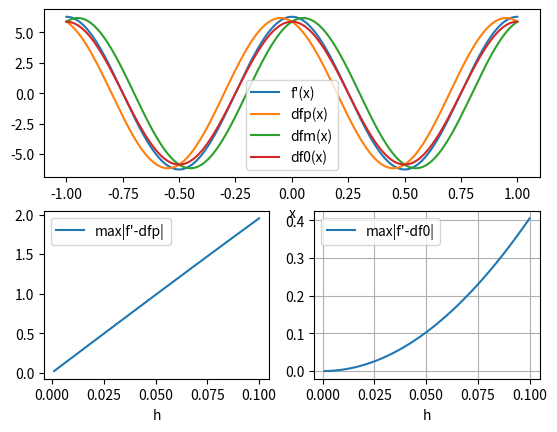

Here is the Python script that generated this plot:
import matplotlib.pyplot as plt
import numpy as np


def f(x):
    return np.sin(2 * np.pi * x)


def df(x):
    return 2 * np.pi * np.cos(2 * np.pi * x)


def dfp(x, h):
    return (f(x + h) - f(x)) / h


def dfm(x, h):
    return (f(x) - f(x - h)) / h


def df0(x, h):
    return (f(x + h) - f(x - h)) / (2 * h)


def main() -> None:
    # -------- Question 1 --------
    h = 0.1
    x = np.linspace(-1, 1, 1000)

    plt.subplot(2, 2, (1, 2))
    plt.plot(x, df(x), label="f'(x)")
    plt.plot(x, dfp(x, h), label="dfp(x)")
    plt.plot(x, dfm(x, h), label="dfm(x)")
    plt.plot(x, df0(x, h), label="df0(x)")
    plt.xlabel("x")
    plt.legend()

    # -------- Question 2 --------
    hs = np.linspace(0.001, 0.1)
    y = np.array([np.abs(df(x) - dfp(x, h)) for h in hs])
    z = np.max(y, axis=1)

    plt.subplot(2, 2, 3)
    plt.plot(hs, z, label="max|f'-dfp|")
    # plt.plot(hs, 20 * hs)
    plt.xlabel("h")
    plt.legend()

    # -------- Question 3 --------
    y = np.array([np.abs(df(x) - df0(x, h)) for h in hs])
    z = np.max(y, axis=1)

    plt.subplot(2, 2, 4)
    plt.plot(hs, z, label="max|f'-df0|")
    # plt.plot(hs, 40 * hs**2)
    plt.xlabel("h")
    plt.grid(True)
    plt.legend()

    plt.show()


if __name__ == "__main__":
    main()
